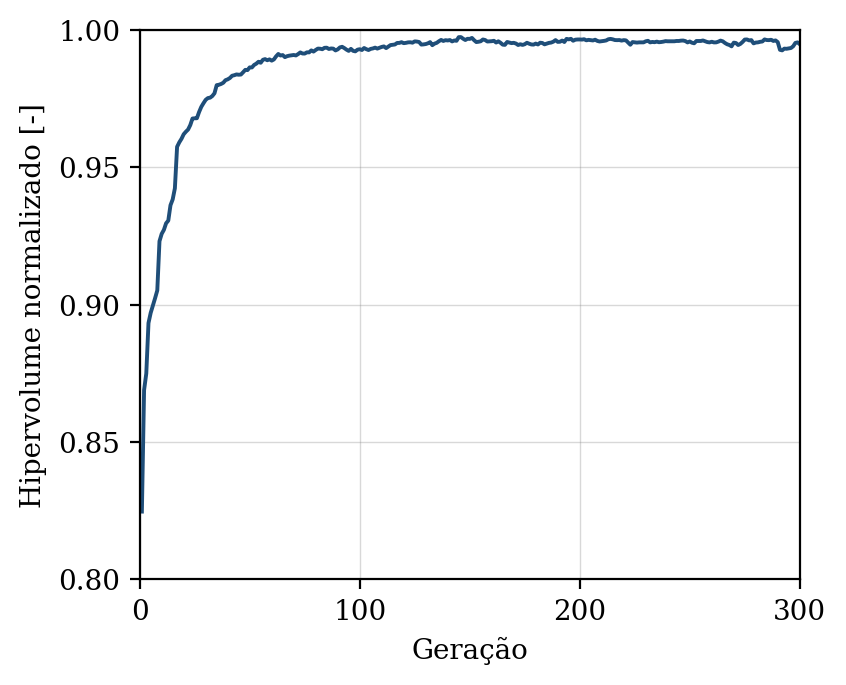

The file beside this chart, header and first rows:
geracao, hipervolume, n_solucoes, n_avaliacoes
1, 0.8247, 7, 50
2, 0.8689, 14, 100
3, 0.875, 22, 150
4, 0.8933, 28, 200
5, 0.897, 33, 250
6, 0.8997, 35, 300
7, 0.9024, 40, 350
8, 0.9052, 50, 400
9, 0.9231, 48, 450
10, 0.9258, 50, 500
11, 0.9272, 50, 550
12, 0.9296, 50, 600
13, 0.9306, 50, 650
14, 0.9362, 50, 700
15, 0.9383, 50, 750
16, 0.9424, 50, 800
17, 0.9575, 50, 850
18, 0.9591, 50, 900
19, 0.9604, 50, 950
20, 0.9621, 50, 1000
21, 0.963, 50, 1050
22, 0.9638, 50, 1100
23, 0.9654, 50, 1150
24, 0.9678, 50, 1200
25, 0.9679, 50, 1250
26, 0.9679, 50, 1300
27, 0.9701, 50, 1350
28, 0.972, 50, 1400
29, 0.9734, 50, 1450
30, 0.9746, 50, 1500
31, 0.9752, 50, 1550
32, 0.9754, 50, 1600
33, 0.976, 50, 1650
34, 0.977, 50, 1700
35, 0.9799, 50, 1750
36, 0.9801, 50, 1800
37, 0.9804, 50, 1850
38, 0.9808, 50, 1900
39, 0.9817, 50, 1950
40, 0.982, 50, 2000
41, 0.9825, 50, 2050
42, 0.9833, 50, 2100
43, 0.9835, 50, 2150
44, 0.9838, 50, 2200
45, 0.9837, 50, 2250
46, 0.9838, 50, 2300
47, 0.9846, 50, 2350
48, 0.9855, 50, 2400
49, 0.9854, 50, 2450
50, 0.9864, 50, 2500
51, 0.9864, 50, 2550
52, 0.9873, 50, 2600
53, 0.9877, 50, 2650
54, 0.9884, 50, 2700
55, 0.9881, 50, 2750
56, 0.9892, 50, 2800
57, 0.9894, 50, 2850
58, 0.989, 50, 2900
59, 0.9893, 50, 2950
60, 0.9888, 50, 3000
... 240 more rows
